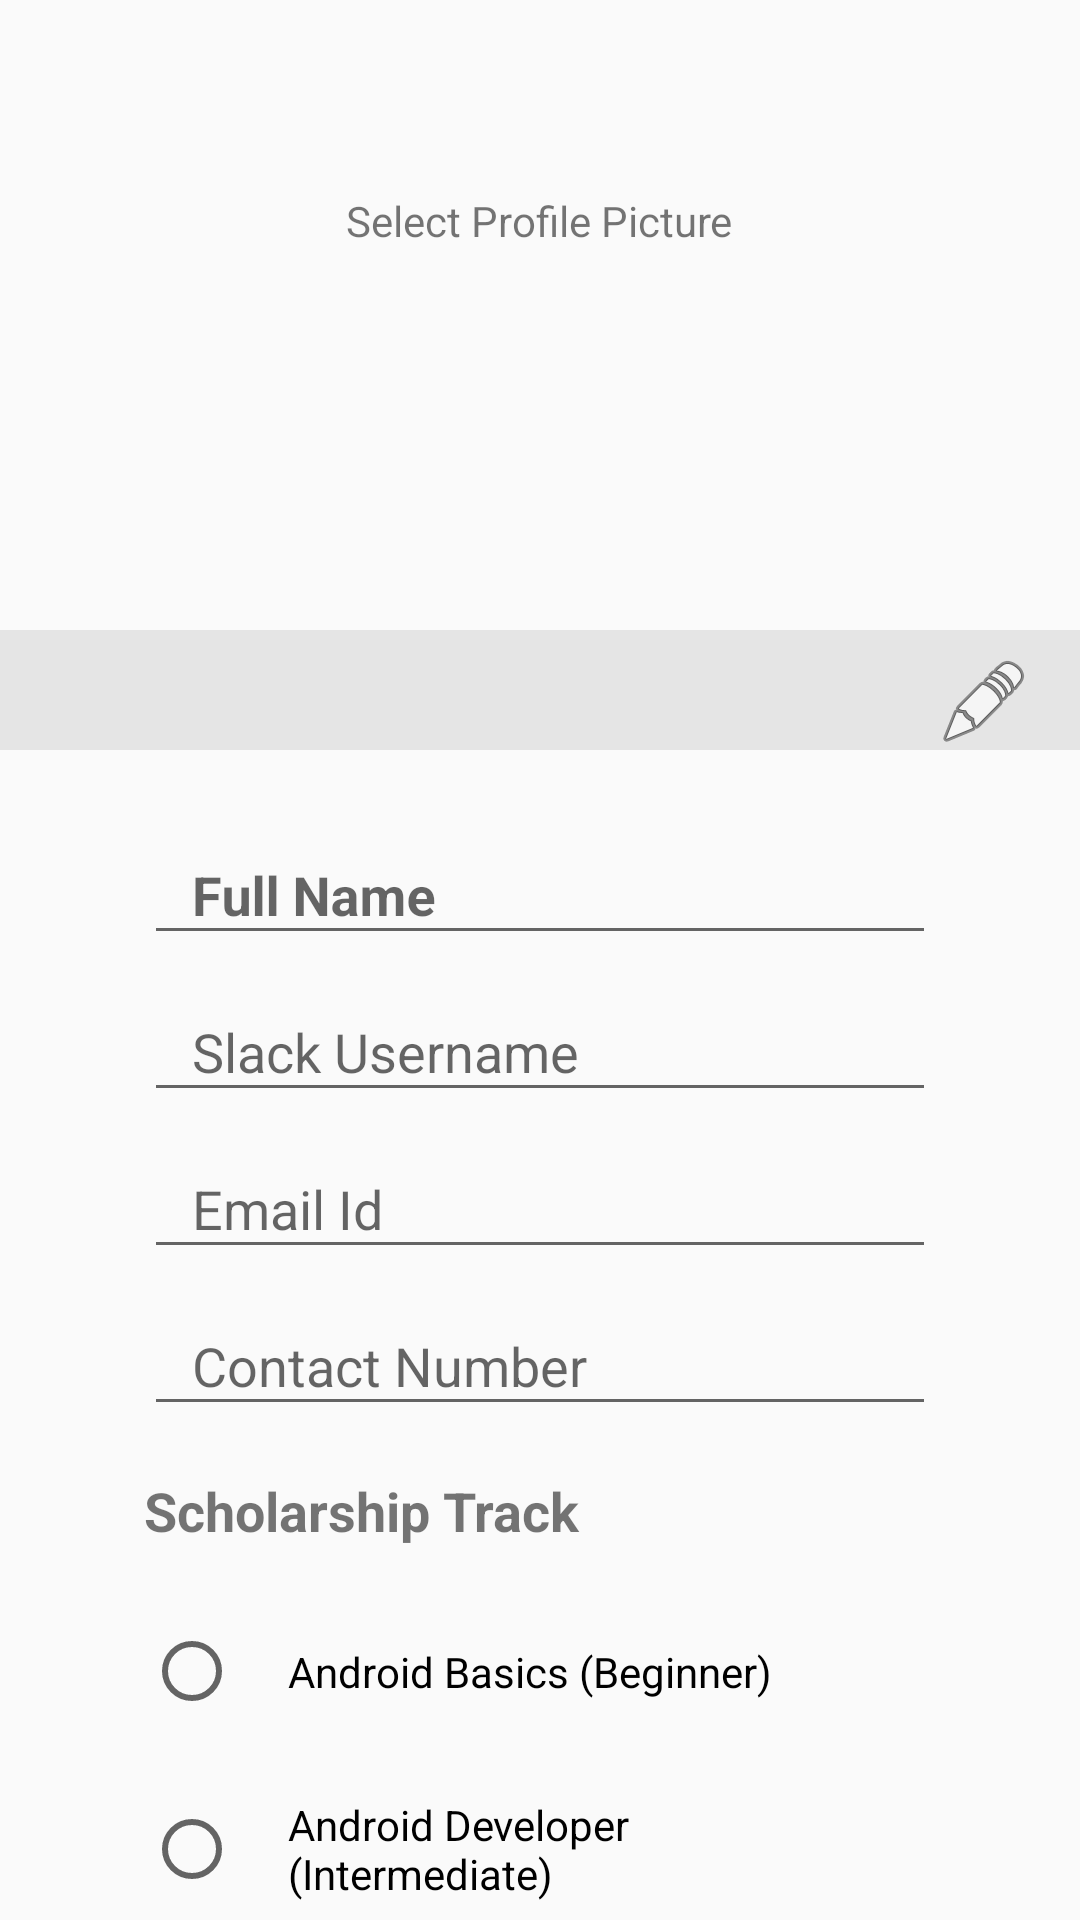

Produce the Android XML layout that renders to this screen, including the resource entries it uses.
<!-- AndroidManifest.xml: application theme AppTheme -->
<!-- res/layout/fragment_add_edit_idea.xml -->
<?xml version="1.0" encoding="utf-8"?>
<android.support.v4.widget.NestedScrollView
    xmlns:android="http://schemas.android.com/apk/res/android"
    xmlns:tools="http://schemas.android.com/tools"
    android:id="@+id/layout_root_nested_scroll"
    android:layout_width="match_parent"
    android:layout_height="match_parent"
    android:fillViewport="true"
    tools:context="com.creativeconflux.srdp.mycard.ui.activities.MainActivity"
    >

    <RelativeLayout
        android:id="@+id/layout_grand_parent_relative"
        android:layout_width="match_parent"
        android:layout_height="match_parent">

        <TextView
            android:id="@+id/tv_select_image"
            android:layout_width="wrap_content"
            android:layout_height="wrap_content"
            android:text="@string/label_select_profile_picture"
            android:layout_centerHorizontal="true"
            android:layout_margin="@dimen/view_space_large"
            android:padding="@dimen/view_space_large"
            />

        <ImageView
            android:id="@+id/iv_profile_picture"
            android:layout_width="match_parent"
            android:layout_height="@dimen/img_profile_height"
            android:contentDescription="@string/card_image"
            android:scaleType="centerCrop"
            />

        
        <View
            android:id="@+id/ibtn_shadow"
            android:layout_width="match_parent"
            android:layout_height="@dimen/view_space_x_large"
            android:layout_alignBottom="@id/iv_profile_picture"
            android:layout_alignParentEnd="true"
            android:background="@color/translucent_shadow"
            android:contentDescription="@string/label_select_profile_picture"
            android:paddingEnd="@dimen/view_space"
            android:paddingLeft="@dimen/view_space"
            android:paddingRight="@dimen/view_space"
            android:paddingStart="@dimen/view_space"
            android:src="@android:drawable/ic_menu_edit"
            />

        
        <ImageButton
            android:id="@+id/ibtn_select_profile_picture"
            android:layout_width="wrap_content"
            android:layout_height="wrap_content"
            android:layout_alignBottom="@id/iv_profile_picture"
            android:layout_alignParentEnd="true"
            android:background="@android:color/transparent"
            android:contentDescription="@string/label_select_profile_picture"
            android:paddingEnd="@dimen/view_space"
            android:paddingLeft="@dimen/view_space"
            android:paddingRight="@dimen/view_space"
            android:paddingStart="@dimen/view_space"
            android:src="@android:drawable/ic_menu_edit"
            />

        
        <android.support.design.widget.TextInputLayout
            android:id="@+id/til_full_name"
            style="@style/Txt"
            android:layout_marginTop="@dimen/view_space"
            android:layout_below="@id/iv_profile_picture"
            >

            <android.support.design.widget.TextInputEditText
                android:id="@+id/tiet_full_name"
                style="@style/TxtHeader"
                android:hint="@string/hint_full_name"
                android:inputType="textCapWords"
                />

        </android.support.design.widget.TextInputLayout>

        
        <android.support.design.widget.TextInputLayout
            android:id="@+id/til_slack_username"
            style="@style/Txt"
            android:layout_below="@id/til_full_name"
            >

            <android.support.design.widget.TextInputEditText
                android:id="@+id/tiet_slack_username"
                style="@style/Txt.TxtTitle"
                android:hint="@string/hint_slack_username"
                />

        </android.support.design.widget.TextInputLayout>

        
        <android.support.design.widget.TextInputLayout
            android:id="@+id/til_email_id"
            style="@style/Txt"
            android:layout_below="@id/til_slack_username"
            >

            <android.support.design.widget.TextInputEditText
                android:id="@+id/tiet_email_id"
                style="@style/Txt.TxtTitle"
                android:hint="@string/hint_email_id"
                android:inputType="textEmailAddress"
                />

        </android.support.design.widget.TextInputLayout>

        
        <android.support.design.widget.TextInputLayout
            android:id="@+id/til_contact"
            style="@style/Txt"
            android:layout_below="@id/til_email_id"
            >

            <android.support.design.widget.TextInputEditText
                android:id="@+id/tiet_contact"
                style="@style/Txt.TxtTitle"
                android:hint="@string/hint_contact"
                android:inputType="number"
                />

        </android.support.design.widget.TextInputLayout>

        
        <TextView
            android:id="@+id/tv_label_scholarship_track"
            style="@style/TxtHeader"
            android:paddingTop="@dimen/view_space"
            android:paddingBottom="@dimen/view_space"
            android:paddingStart="@dimen/view_space_large"
            android:paddingLeft="@dimen/view_space_large"
            android:paddingEnd="@dimen/view_space_large"
            android:paddingRight="@dimen/view_space_large"
            android:layout_below="@id/til_contact"
            android:text="@string/label_scholarship_track"
            />

        
        <RadioGroup
            android:id="@+id/rg_scholarship_track"
            style="@style/Txt"
            android:paddingLeft="@dimen/view_space_large"
            android:paddingStart="@dimen/view_space_large"
            android:paddingEnd="@dimen/view_space_large"
            android:paddingRight="@dimen/view_space_large"
            android:layout_below="@id/tv_label_scholarship_track"
            >

            <RadioButton
                android:id="@+id/rbtn_android_basics"
                android:layout_width="match_parent"
                android:layout_height="wrap_content"
                android:padding="@dimen/view_space"
                android:text="@string/label_android_basics"
                />

            <RadioButton
                android:id="@+id/rbtn_android_developer"
                android:layout_width="match_parent"
                android:layout_height="wrap_content"
                android:padding="@dimen/view_space"
                android:text="@string/label_android_developer"
                />

            <RadioButton
                android:id="@+id/rbtn_front_end_web_basic"
                android:layout_width="match_parent"
                android:layout_height="wrap_content"
                android:padding="@dimen/view_space"
                android:text="@string/label_front_end_web_basic"
                android:drawablePadding="@dimen/view_space"
                />

            <RadioButton
                android:id="@+id/rbtn_mobile_web"
                android:layout_width="match_parent"
                android:layout_height="wrap_content"
                android:padding="@dimen/view_space"
                android:text="@string/label_mobile_web"
                />

        </RadioGroup>

        
        <android.support.design.widget.TextInputLayout
            android:id="@+id/til_github_profile"
            style="@style/Txt"
            android:layout_below="@id/rg_scholarship_track"
            >

            <android.support.design.widget.TextInputEditText
                android:id="@+id/tiet_github_profile"
                style="@style/Txt.TxtTitle"
                android:hint="@string/hint_github_profile"
                android:inputType="textWebEmailAddress"
                />

        </android.support.design.widget.TextInputLayout>

        
        <android.support.design.widget.TextInputLayout
            android:id="@+id/til_idea"
            style="@style/Txt"
            android:layout_below="@id/til_github_profile"
            >

            <android.support.design.widget.TextInputEditText
                android:id="@+id/tiet_idea"
                style="@style/Txt.TxtTitle"
                android:hint="@string/hint_idea"
                android:inputType="textMultiLine"
                />

        </android.support.design.widget.TextInputLayout>

        
        <android.support.design.widget.TextInputLayout
            android:id="@+id/til_resource_link"
            style="@style/Txt"
            android:layout_below="@id/til_idea"
            >

            <android.support.design.widget.TextInputEditText
                android:id="@+id/tiet_resource_link"
                style="@style/Txt.TxtTitle"
                android:hint="@string/hint_resource_link"
                android:inputType="textWebEmailAddress"
                />

        </android.support.design.widget.TextInputLayout>

        
        <android.support.design.widget.TextInputLayout
            android:id="@+id/til_experience"
            style="@style/Txt"
            android:layout_below="@id/til_resource_link"
            >

            <android.support.design.widget.TextInputEditText
                android:id="@+id/tiet_experience"
                style="@style/Txt.TxtTitle"
                android:hint="@string/hint_your_experience"
                android:inputType="textMultiLine"
                />

        </android.support.design.widget.TextInputLayout>

        
        <android.support.design.widget.TextInputLayout
            android:id="@+id/til_problem_solution"
            style="@style/Txt"
            android:layout_below="@id/til_experience"
            >

            <android.support.design.widget.TextInputEditText
                android:id="@+id/tiet_problem"
                style="@style/Txt.TxtTitle"
                android:hint="@string/hint_problems_resolutions"
                android:inputType="textMultiLine"
                />

        </android.support.design.widget.TextInputLayout>

        
        <android.support.design.widget.TextInputLayout
            android:id="@+id/til_about_journey"
            style="@style/Txt"
            android:layout_below="@id/til_problem_solution"
            >

            <android.support.design.widget.TextInputEditText
                android:id="@+id/tiet_about_journey"
                style="@style/Txt.TxtTitle"
                android:hint="@string/hint_about_journey"
                android:inputType="textMultiLine"
                />

        </android.support.design.widget.TextInputLayout>

        
        <Button
            android:id="@+id/btn_save"
            android:layout_width="match_parent"
            android:layout_height="wrap_content"
            android:layout_below="@id/til_about_journey"
            android:layout_centerHorizontal="true"
            android:layout_margin="@dimen/view_space"
            android:background="@drawable/bg_gradient"
            android:padding="@dimen/view_space_small"
            android:text="@string/label_save"
            android:textColor="@color/white"
            />

    </RelativeLayout>
</android.support.v4.widget.NestedScrollView>
<!-- resources referenced by this layout -->
<resources>
  <color name="translucent_shadow">#15030303</color>
  <color name="white">#FFFFFFFF</color>
  <dimen name="img_profile_height">250dp</dimen>
  <dimen name="view_space">16dp</dimen>
  <dimen name="view_space_large">32dp</dimen>
  <dimen name="view_space_small">8dp</dimen>
  <dimen name="view_space_x_large">40dp</dimen>
  <!-- drawable bg_gradient (drawable) -->
  <?xml version="1.0" encoding="utf-8"?>
  <selector xmlns:android="http://schemas.android.com/apk/res/android">
      <item android:drawable="@drawable/xml_gradient"
            android:state_pressed="true"/>
      <item android:drawable="@drawable/xml_gradient"
            android:state_selected="true"/>
      <item android:drawable="@drawable/xml_gradient"/>
  </selector>
  <string name="card_image">Card Image</string>
  <string name="hint_about_journey">About You And Your Journey</string>
  <string name="hint_contact">Contact Number</string>
  <string name="hint_email_id">Email Id</string>
  <string name="hint_full_name">Full Name</string>
  <string name="hint_github_profile">Github Profile</string>
  <string name="hint_idea">An Idea To Change Life</string>
  <string name="hint_problems_resolutions">Problems And Solutions</string>
  <string name="hint_resource_link">Resource Link</string>
  <string name="hint_slack_username">Slack Username</string>
  <string name="hint_your_experience">Udacity Experience</string>
  <string name="label_android_basics">Android Basics (Beginner)</string>
  <string name="label_android_developer">Android Developer (Intermediate)</string>
  <string name="label_front_end_web_basic">Front-End Web Development (Beginner)</string>
  <string name="label_mobile_web">Mobile Web Specialist (Intermediate)</string>
  <string name="label_save">Save</string>
  <string name="label_scholarship_track">Scholarship Track</string>
  <string name="label_select_profile_picture">Select Profile Picture</string>
  <style name="Txt">
          <item name="android:layout_width">wrap_content</item>
          <item name="android:layout_height">wrap_content</item>
          <item name="android:textSize">@dimen/tv_heading_four</item>
          <item name="android:inputType">textCapSentences</item>
          <item name="android:paddingLeft">@dimen/view_space</item>
          <item name="android:paddingRight">@dimen/view_space</item>
          <item name="android:layout_marginLeft">@dimen/view_space</item>
          <item name="android:layout_marginRight">@dimen/view_space</item>
          <item name="android:autoLink">all</item>
      </style>
  <style name="Txt.TxtTitle">
          <item name="android:textStyle">normal</item>
      </style>
  <style name="TxtHeader" parent="Txt">
          <item name="android:textStyle">bold</item>
      </style>
  <style name="AppTheme" parent="Theme.AppCompat.Light.NoActionBar">
          
          <item name="colorPrimary">@color/colorPrimary</item>
          <item name="colorPrimaryDark">@color/colorPrimaryDark</item>
          <item name="colorAccent">@color/colorAccent</item>
      </style>
  <!-- drawable xml_gradient (drawable) -->
  <shape xmlns:android="http://schemas.android.com/apk/res/android">
      <gradient
          android:endColor="@color/colorEnd"
          android:startColor="@color/colorStart"/>
  </shape>
  <dimen name="tv_heading_four">18sp</dimen>
  <color name="colorPrimary">#3F51B5</color>
  <color name="colorPrimaryDark">#303F9F</color>
  <color name="colorAccent">#FF4081</color>
  <color name="colorEnd">#fa9090</color>
  <color name="colorStart">#ff6767</color>
</resources>
